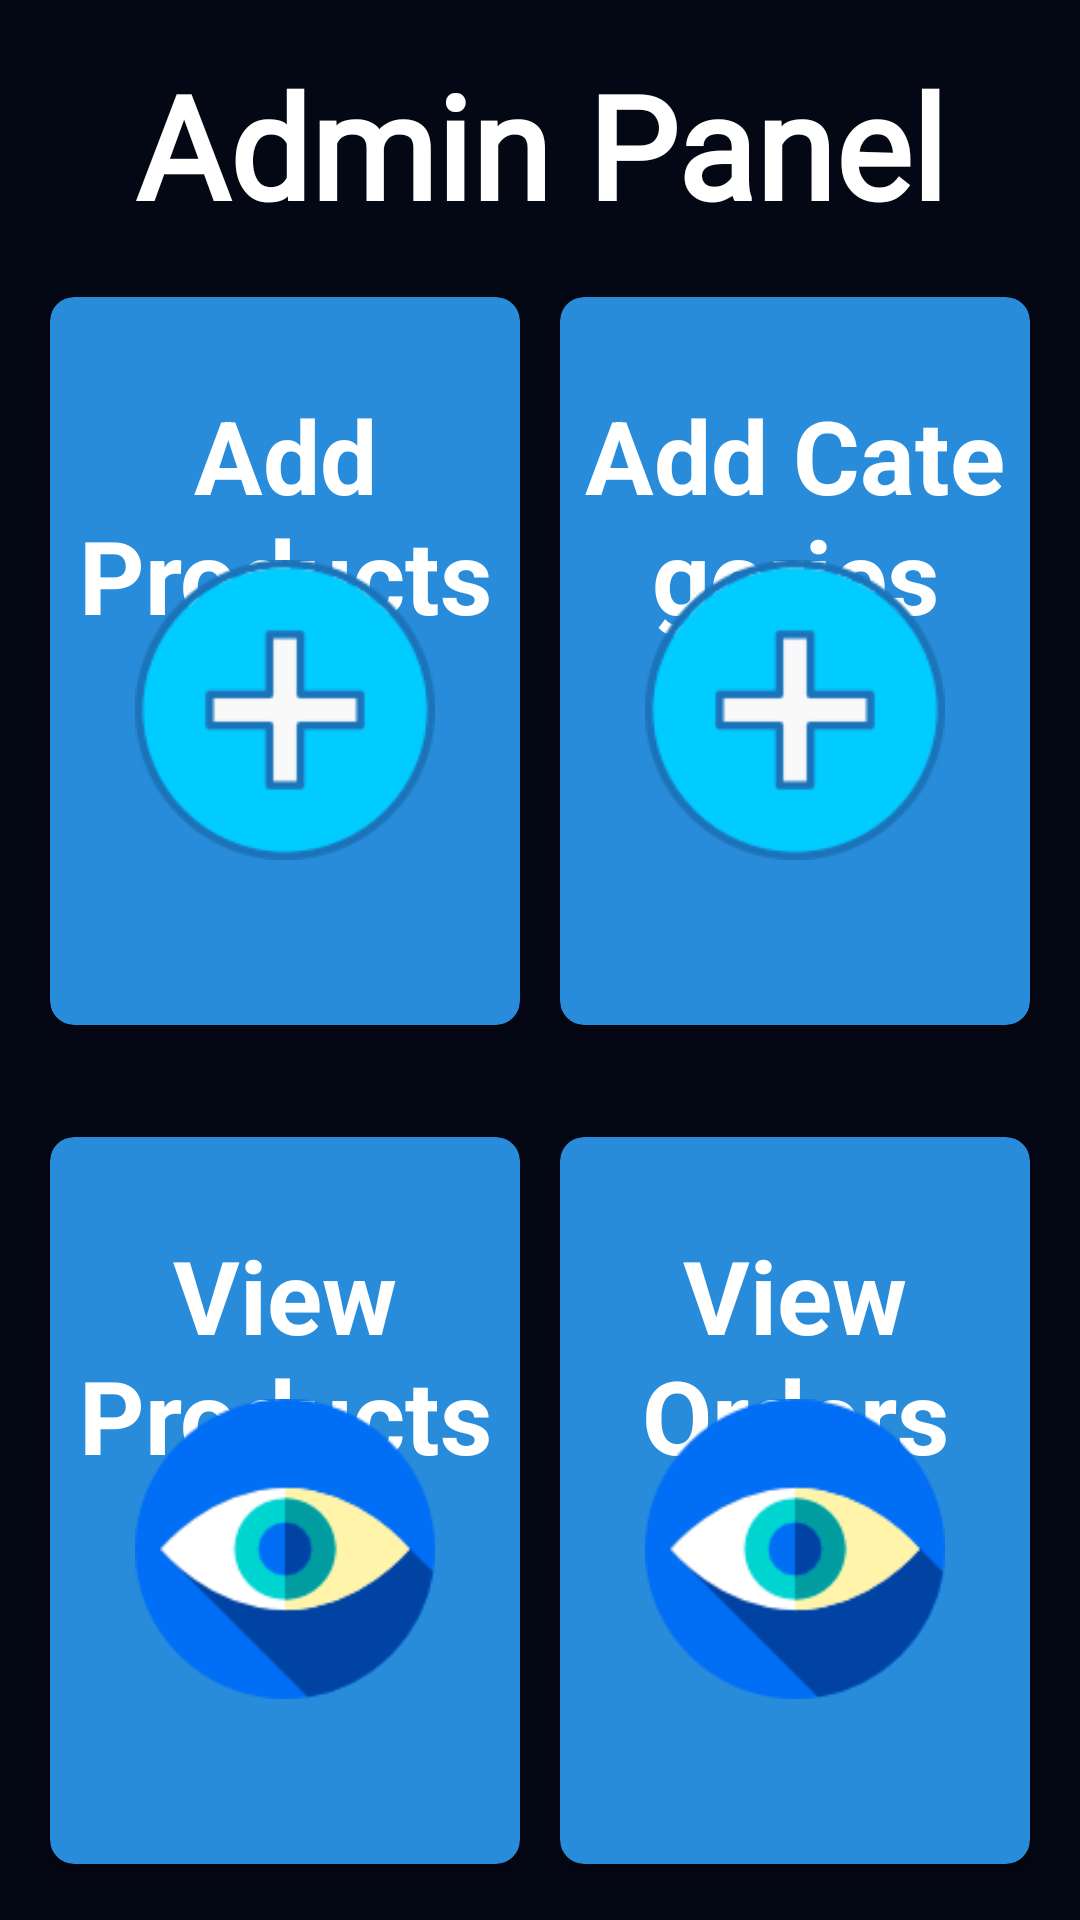

Produce the Android XML layout that renders to this screen, including the resource entries it uses.
<!-- AndroidManifest.xml: application theme Theme.ECommerceAppAdminPanel -->
<!-- res/layout/activity_main.xml -->
<?xml version="1.0" encoding="utf-8"?>
<androidx.constraintlayout.widget.ConstraintLayout xmlns:android="http://schemas.android.com/apk/res/android"
    xmlns:app="http://schemas.android.com/apk/res-auto"
    xmlns:tools="http://schemas.android.com/tools"
    android:layout_width="match_parent"
    android:layout_height="match_parent"
    android:background="@color/primary_color"
    tools:context=".activities.MainActivity" >

    <TextView
        android:id="@+id/textView"
        android:layout_width="wrap_content"
        android:layout_height="wrap_content"
        android:layout_marginStart="174dp"
        android:layout_marginTop="16dp"
        android:layout_marginEnd="179dp"
        android:fontFamily="@font/abril_fatface"
        android:text="Admin Panel"
        android:textColor="@color/white"
        android:textSize="48sp"
        android:textStyle="bold"
        app:layout_constraintEnd_toEndOf="parent"
        app:layout_constraintHorizontal_bias="0.49"
        app:layout_constraintStart_toStartOf="parent"
        app:layout_constraintTop_toTopOf="parent" />

    <LinearLayout
        android:layout_width="0dp"
        android:layout_height="0dp"
        android:orientation="vertical"
        app:layout_constraintBottom_toBottomOf="parent"
        app:layout_constraintEnd_toEndOf="parent"
        app:layout_constraintStart_toStartOf="parent"
        app:layout_constraintTop_toBottomOf="@+id/textView">

        <LinearLayout
            android:layout_width="match_parent"
            android:layout_height="match_parent"
            android:layout_margin="10dp"
            android:layout_weight="1"
            android:orientation="horizontal">

            <androidx.cardview.widget.CardView
                android:id="@+id/addProductsCardView"
                android:layout_width="match_parent"
                android:layout_height="match_parent"
                android:layout_weight="1"
                android:background="@drawable/panel_options_card_background"
                app:cardBackgroundColor="@color/secondary_color"
                app:cardCornerRadius="8dp"
                app:cardElevation="4dp"
                app:cardUseCompatPadding="true">

                <TextView
                    android:layout_width="match_parent"
                    android:layout_height="wrap_content"
                    android:layout_marginTop="30dp"
                    android:text="Add Products"
                    android:textAlignment="center"
                    android:textColor="@color/white"
                    android:textSize="34sp"
                    android:textStyle="bold" />

                <ImageView
                    android:layout_width="100dp"
                    android:layout_height="100dp"
                    android:layout_gravity="bottom|center"
                    android:layout_marginBottom="55dp"
                    app:srcCompat="@drawable/add_button" />
            </androidx.cardview.widget.CardView>

            <androidx.cardview.widget.CardView
                android:id="@+id/addCategoriesCardView"
                android:layout_width="match_parent"
                android:layout_height="match_parent"
                android:layout_weight="1"
                android:background="@drawable/panel_options_card_background"
                app:cardBackgroundColor="@color/secondary_color"
                app:cardCornerRadius="8dp"
                app:cardElevation="4dp"
                app:cardUseCompatPadding="true">

                <TextView
                    android:layout_width="match_parent"
                    android:layout_height="wrap_content"
                    android:layout_marginTop="30dp"
                    android:text="Add Categories"
                    android:textAlignment="center"
                    android:textColor="@color/white"
                    android:textSize="34sp"
                    android:textStyle="bold" />

                <ImageView
                    android:layout_width="100dp"
                    android:layout_height="100dp"
                    android:layout_gravity="bottom|center"
                    android:layout_marginBottom="55dp"
                    app:srcCompat="@drawable/add_button" />
            </androidx.cardview.widget.CardView>

        </LinearLayout>

        <LinearLayout
            android:layout_width="match_parent"
            android:layout_height="match_parent"
            android:layout_margin="10dp"
            android:layout_weight="1"
            android:orientation="horizontal">

            <androidx.cardview.widget.CardView
                android:id="@+id/viewProductsCardView"
                android:layout_width="match_parent"
                android:layout_height="match_parent"
                android:layout_weight="1"
                android:background="@drawable/panel_options_card_background"
                app:cardBackgroundColor="@color/secondary_color"
                app:cardCornerRadius="8dp"
                app:cardElevation="4dp"
                app:cardUseCompatPadding="true">

                <TextView
                    android:layout_width="match_parent"
                    android:layout_height="wrap_content"
                    android:layout_marginTop="30dp"
                    android:text="View Products"
                    android:textAlignment="center"
                    android:textColor="@color/white"
                    android:textSize="34sp"
                    android:textStyle="bold" />

                <ImageView
                    android:layout_width="128dp"
                    android:layout_height="100dp"
                    android:layout_gravity="bottom|center"
                    android:layout_marginBottom="55dp"
                    app:srcCompat="@drawable/view_button" />
            </androidx.cardview.widget.CardView>

            <androidx.cardview.widget.CardView
                android:id="@+id/viewOrdersCardView"
                android:layout_width="match_parent"
                android:layout_height="match_parent"
                android:layout_weight="1"
                android:background="@drawable/panel_options_card_background"
                app:cardBackgroundColor="@color/secondary_color"
                app:cardCornerRadius="8dp"
                app:cardElevation="4dp"
                app:cardUseCompatPadding="true">

                <TextView
                    android:layout_width="match_parent"
                    android:layout_height="wrap_content"
                    android:layout_marginTop="30dp"
                    android:text="View Orders"
                    android:textAlignment="center"
                    android:textColor="@color/white"
                    android:textSize="34sp"
                    android:textStyle="bold" />

                <ImageView
                    android:layout_width="128dp"
                    android:layout_height="100dp"
                    android:layout_gravity="bottom|center"
                    android:layout_marginBottom="55dp"
                    app:srcCompat="@drawable/view_button" />
            </androidx.cardview.widget.CardView>
        </LinearLayout>

    </LinearLayout>

</androidx.constraintlayout.widget.ConstraintLayout>
<!-- resources referenced by this layout -->
<resources>
  <color name="primary_color">#040714</color>
  <color name="secondary_color">#298CDA</color>
  <color name="white">#FFFFFFFF</color>
  <!-- drawable add_button: png bitmap (drawable, 6101 bytes) -->
  <!-- drawable panel_options_card_background (drawable) -->
  <?xml version="1.0" encoding="utf-8"?>
  <selector xmlns:android="http://schemas.android.com/apk/res/android">
      <item>
          <shape android:shape="rectangle">
              <solid android:color="#00ffffff"/>
  
              
              <stroke android:color="@color/secondary_color" android:width="3dp"/>
  
              
              <corners android:radius="8dp"/>
          </shape>
      </item>
  </selector>
  <!-- drawable view_button: png bitmap (drawable, 5345 bytes) -->
  <style name="Theme.ECommerceAppAdminPanel" parent="Base.Theme.ECommerceAppAdminPanel" />
  <style name="Base.Theme.ECommerceAppAdminPanel" parent="Theme.Material3.DayNight.NoActionBar">
          
          
      </style>
</resources>
